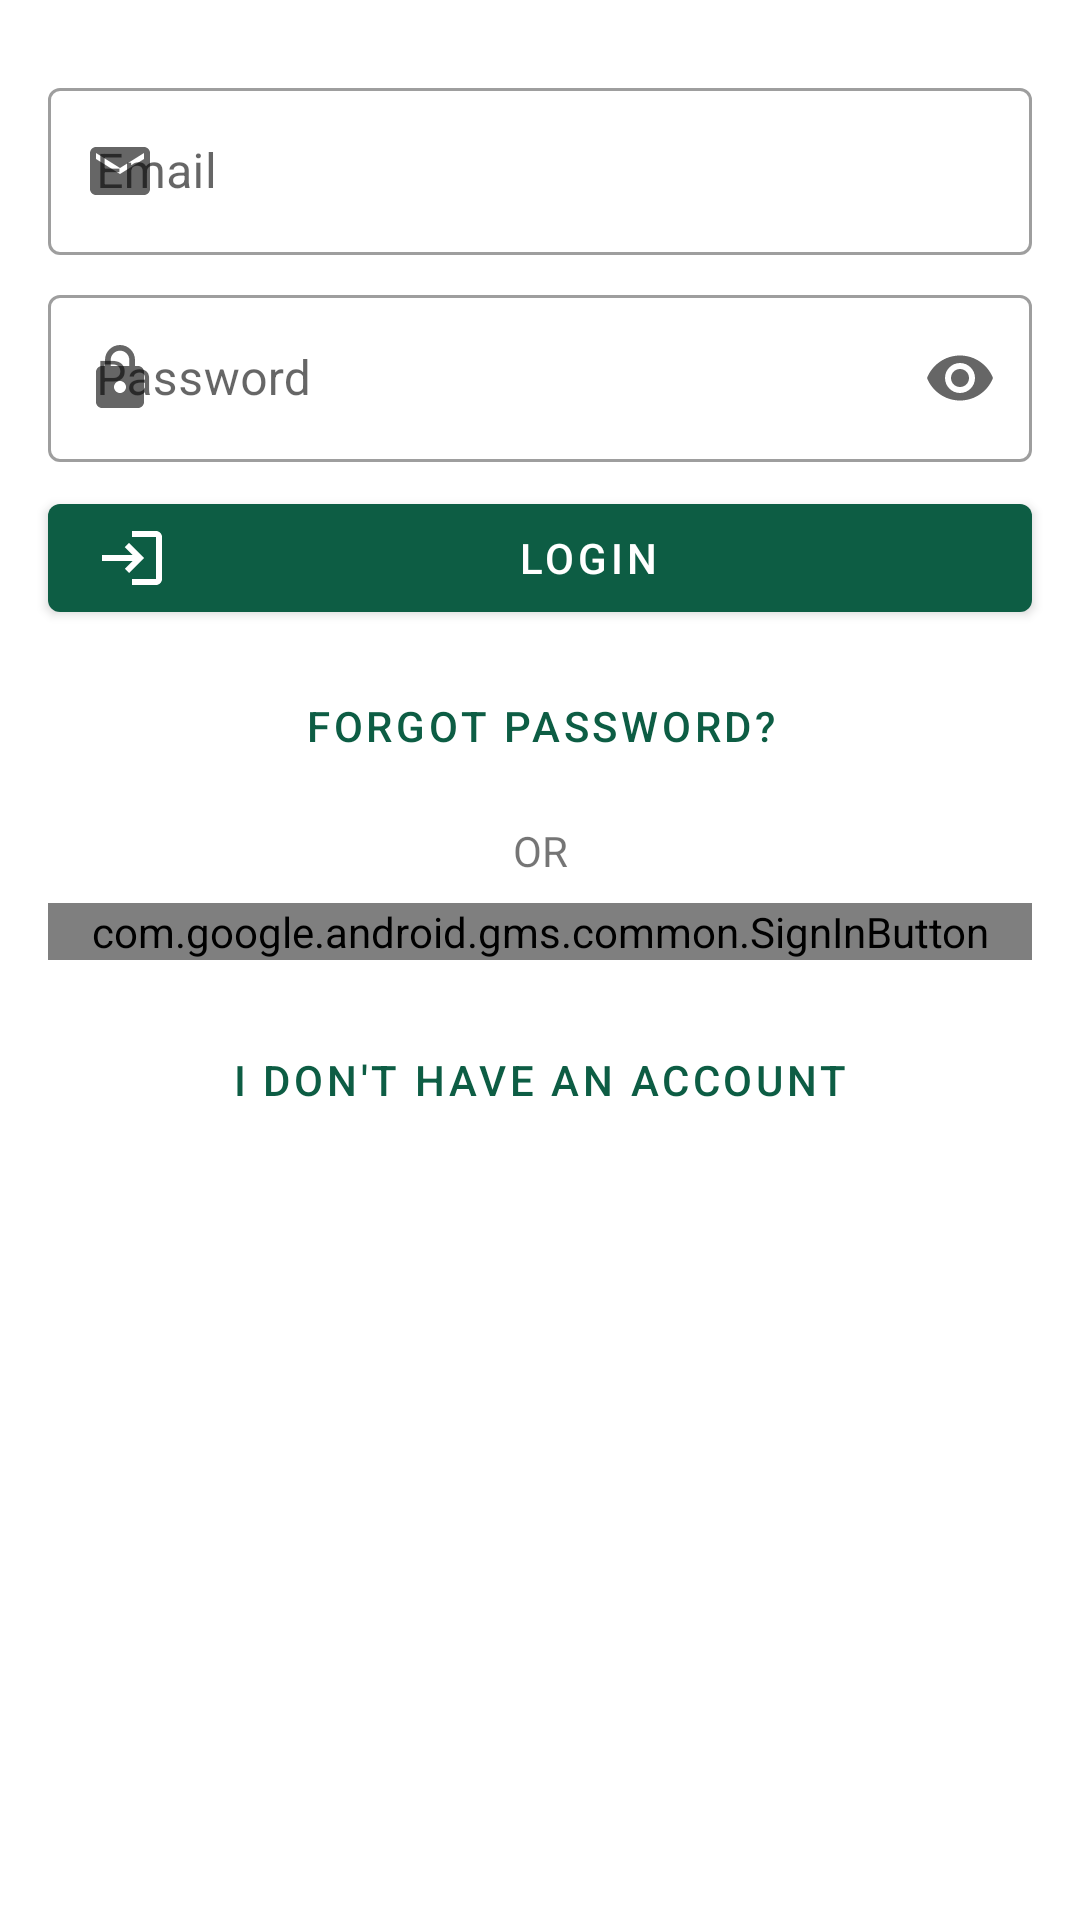

Produce the Android XML layout that renders to this screen, including the resource entries it uses.
<!-- AndroidManifest.xml: application theme Theme.StickNote -->
<!-- res/layout/fragment_login.xml -->
<?xml version="1.0" encoding="utf-8"?>
<ScrollView xmlns:android="http://schemas.android.com/apk/res/android"
    xmlns:app="http://schemas.android.com/apk/res-auto"
    android:layout_width="match_parent"
    android:layout_height="match_parent"
    android:scrollbars="vertical">

    <androidx.constraintlayout.widget.ConstraintLayout
        android:layout_width="match_parent"
        android:layout_height="match_parent">


        <com.google.android.material.textfield.TextInputLayout
            android:id="@+id/email_layout"
            style="@style/Widget.MaterialComponents.TextInputLayout.OutlinedBox"
            android:layout_width="match_parent"
            android:layout_height="wrap_content"
            android:layout_marginStart="16dp"
            android:layout_marginTop="24dp"
            android:layout_marginEnd="16dp"
            android:hint="@string/email"
            app:endIconMode="clear_text"
            app:layout_constraintEnd_toEndOf="parent"
            app:layout_constraintStart_toStartOf="parent"
            app:layout_constraintTop_toTopOf="parent"
            app:startIconDrawable="@drawable/ic_baseline_email_24">

            <com.google.android.material.textfield.TextInputEditText
                android:id="@+id/input_email"
                android:layout_width="match_parent"
                android:layout_height="match_parent"
                android:inputType="textEmailAddress"
                android:lines="1"
                android:maxLines="1" />

        </com.google.android.material.textfield.TextInputLayout>

        <com.google.android.material.textfield.TextInputLayout
            android:id="@+id/password_layout"
            style="@style/Widget.MaterialComponents.TextInputLayout.OutlinedBox"
            android:layout_width="match_parent"
            android:layout_height="wrap_content"
            android:layout_marginStart="16dp"
            android:layout_marginTop="8dp"
            android:layout_marginEnd="16dp"
            android:hint="@string/password"
            app:endIconMode="password_toggle"
            app:layout_constraintEnd_toEndOf="@+id/email_layout"
            app:layout_constraintStart_toStartOf="@+id/email_layout"
            app:layout_constraintTop_toBottomOf="@+id/email_layout"
            app:startIconDrawable="@drawable/ic_baseline_lock_24">

            <com.google.android.material.textfield.TextInputEditText
                android:id="@+id/input_password"
                android:layout_width="match_parent"
                android:layout_height="match_parent"
                android:inputType="textPassword"
                android:lines="1"
                android:maxLines="1" />

        </com.google.android.material.textfield.TextInputLayout>


        <TextView
            android:id="@+id/login_error"
            android:layout_width="match_parent"
            android:layout_height="wrap_content"
            android:layout_marginTop="8dp"
            android:layout_marginStart="16dp"
            android:layout_marginEnd="16dp"
            android:text="@string/splash_activity_html_text"
            android:textColor="@android:color/holo_red_dark"
            android:visibility="gone"
            app:layout_constraintEnd_toEndOf="parent"
            app:layout_constraintStart_toStartOf="parent"
            app:layout_constraintTop_toBottomOf="@+id/password_layout" />

        <com.google.android.material.button.MaterialButton
            android:id="@+id/loginButton"
            android:layout_width="match_parent"
            android:layout_height="wrap_content"
            android:layout_marginStart="16dp"
            android:layout_marginTop="8dp"
            android:layout_marginEnd="16dp"
            android:text="@string/login"
            app:icon="@drawable/ic_baseline_login_24"
            app:layout_constraintEnd_toEndOf="@+id/password_layout"
            app:layout_constraintStart_toStartOf="@+id/password_layout"
            app:layout_constraintTop_toBottomOf="@+id/login_error" />

        <com.google.android.material.button.MaterialButton
            android:id="@+id/resetPasswordButton"
            style="@style/Widget.MaterialComponents.Button.TextButton"
            android:layout_width="wrap_content"
            android:layout_height="wrap_content"
            android:layout_marginStart="16dp"
            android:layout_marginTop="8dp"
            android:layout_marginEnd="16dp"
            android:text="@string/forgot_password"
            app:layout_constraintEnd_toEndOf="@+id/loginButton"
            app:layout_constraintStart_toStartOf="@+id/loginButton"
            app:layout_constraintTop_toBottomOf="@+id/loginButton" />


        <TextView
            android:id="@+id/view"
            android:layout_width="match_parent"
            android:layout_height="wrap_content"
            android:layout_marginStart="8dp"
            android:layout_marginTop="8dp"
            android:layout_marginEnd="8dp"
            android:gravity="center"
            android:text="OR"
            app:layout_constraintEnd_toEndOf="@+id/resetPasswordButton"
            app:layout_constraintStart_toStartOf="@+id/resetPasswordButton"
            app:layout_constraintTop_toBottomOf="@+id/resetPasswordButton" />

        <com.google.android.gms.common.SignInButton
            android:id="@+id/googleSignInBtn"
            android:layout_width="match_parent"
            android:layout_height="wrap_content"
            android:layout_marginStart="16dp"
            android:layout_marginTop="8dp"
            android:layout_marginEnd="16dp"
            app:colorScheme="dark"
            app:layout_constraintEnd_toEndOf="@+id/loginButton"
            app:layout_constraintStart_toStartOf="@+id/loginButton"
            app:layout_constraintTop_toBottomOf="@+id/view" />

        <com.google.android.material.button.MaterialButton
            android:id="@+id/registerButton"
            style="@style/Widget.MaterialComponents.Button.TextButton"
            android:layout_width="wrap_content"
            android:layout_height="wrap_content"
            android:layout_marginStart="16dp"
            android:layout_marginTop="16dp"
            android:layout_marginEnd="16dp"
            android:text="@string/i_don_t_have_an_account"
            app:layout_constraintEnd_toEndOf="@+id/googleSignInBtn"
            app:layout_constraintStart_toStartOf="@+id/googleSignInBtn"
            app:layout_constraintTop_toBottomOf="@+id/googleSignInBtn" />


    </androidx.constraintlayout.widget.ConstraintLayout>
</ScrollView>
<!-- resources referenced by this layout -->
<resources>
  <!-- drawable ic_baseline_email_24 (drawable) -->
  <vector android:height="24dp" android:tint="#333333"
      android:viewportHeight="24" android:viewportWidth="24"
      android:width="24dp" xmlns:android="http://schemas.android.com/apk/res/android">
      <path android:fillColor="@android:color/white" android:pathData="M20,4L4,4c-1.1,0 -1.99,0.9 -1.99,2L2,18c0,1.1 0.9,2 2,2h16c1.1,0 2,-0.9 2,-2L22,6c0,-1.1 -0.9,-2 -2,-2zM20,8l-8,5 -8,-5L4,6l8,5 8,-5v2z"/>
  </vector>
  <!-- drawable ic_baseline_lock_24 (drawable) -->
  <vector android:height="24dp" android:tint="#DCCF46"
      android:viewportHeight="24" android:viewportWidth="24"
      android:width="24dp" xmlns:android="http://schemas.android.com/apk/res/android">
      <path android:fillColor="@android:color/white" android:pathData="M18,8h-1L17,6c0,-2.76 -2.24,-5 -5,-5S7,3.24 7,6v2L6,8c-1.1,0 -2,0.9 -2,2v10c0,1.1 0.9,2 2,2h12c1.1,0 2,-0.9 2,-2L20,10c0,-1.1 -0.9,-2 -2,-2zM12,17c-1.1,0 -2,-0.9 -2,-2s0.9,-2 2,-2 2,0.9 2,2 -0.9,2 -2,2zM15.1,8L8.9,8L8.9,6c0,-1.71 1.39,-3.1 3.1,-3.1 1.71,0 3.1,1.39 3.1,3.1v2z"/>
  </vector>
  <!-- drawable ic_baseline_login_24 (drawable) -->
  <vector android:height="24dp" android:tint="#DCCF46"
      android:viewportHeight="24" android:viewportWidth="24"
      android:width="24dp" xmlns:android="http://schemas.android.com/apk/res/android">
      <path android:fillColor="@android:color/white" android:pathData="M11,7L9.6,8.4l2.6,2.6H2v2h10.2l-2.6,2.6L11,17l5,-5L11,7zM20,19h-8v2h8c1.1,0 2,-0.9 2,-2V5c0,-1.1 -0.9,-2 -2,-2h-8v2h8V19z"/>
  </vector>
  <string name="email">Email</string>
  <string name="forgot_password">Forgot Password?</string>
  <string name="i_don_t_have_an_account">I Don\'t have an account</string>
  <string name="login">Login</string>
  <string name="password">Password</string>
  <string name="splash_activity_html_text">
          &lt;font color=%1$s&gt;StickMe&lt;/font&gt;  &lt;font color=#FA8704&gt;Note&lt;/font&gt;
      </string>
  <style name="Theme.StickNote" parent="Theme.MaterialComponents.Light.NoActionBar">
          
          <item name="colorPrimary">@color/primary</item>
          <item name="colorPrimaryVariant">@color/primary_dark</item>
          <item name="colorOnPrimary">@color/white</item>
          
          <item name="colorSecondary">@color/accent</item>
          <item name="colorSecondaryVariant">@color/accent_dark</item>
          <item name="colorOnSecondary">@color/white</item>
          
          <item name="android:statusBarColor" tools:targetApi="lollipop">#063023</item>
          
  
          <item name="backgroundColor">@color/window_bg</item>
  
          <item name="actionModeCloseDrawable">@drawable/ic_baseline_close_24</item>
          <item name="actionModeStyle">@style/Widget.App.ActionMode</item>
          <item name="windowActionModeOverlay">true</item>
          <item name="actionBarTheme">@style/ThemeOverlay.MaterialComponents.Dark.ActionBar</item>
      </style>
  <color name="primary">#0D5D44</color>
  <color name="primary_dark">#063023</color>
  <color name="white">#FFFFFF</color>
  <color name="accent">#FA8704</color>
  <color name="accent_dark">#AA5D06</color>
  <color name="window_bg">#F2F0F0</color>
  <style name="Widget.App.ActionMode" parent="Widget.AppCompat.ActionMode">
          <item name="titleTextStyle">?attr/textAppearanceHeadline6</item>
          <item name="subtitleTextStyle">?attr/textAppearanceSubtitle1</item>
          <item name="background">@color/primary_dark</item>
      </style>
</resources>
